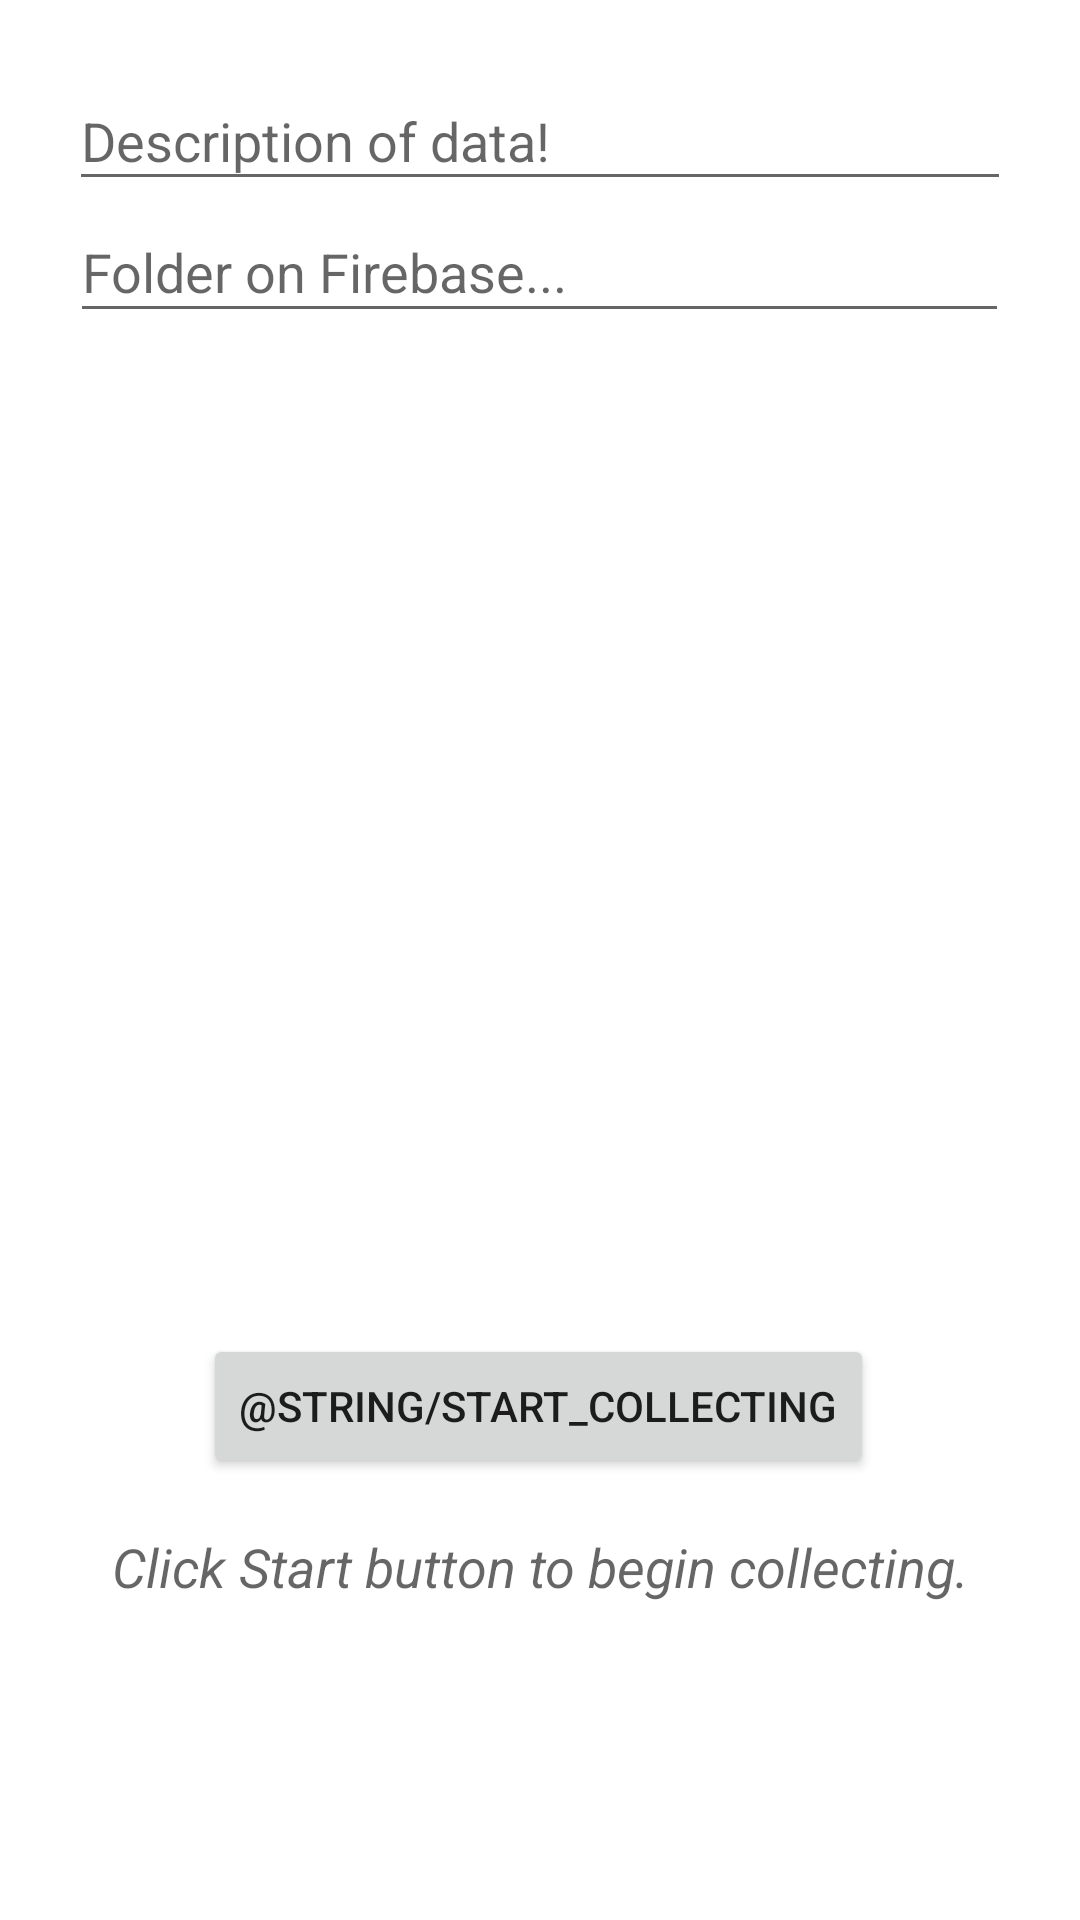

Layout XML and referenced resources for this Android screen:
<!-- AndroidManifest.xml: application theme Theme.MagnetometerDataCollection -->
<!-- res/layout/activity_main.xml -->
<?xml version="1.0" encoding="utf-8"?>
<androidx.constraintlayout.widget.ConstraintLayout xmlns:android="http://schemas.android.com/apk/res/android"
    xmlns:app="http://schemas.android.com/apk/res-auto"
    xmlns:tools="http://schemas.android.com/tools"
    android:layout_width="match_parent"
    android:layout_height="match_parent"
    android:screenOrientation="portrait"
    tools:context=".MainActivity">

    <TextView
        android:id="@+id/textView2"
        android:layout_width="347dp"
        android:layout_height="130dp"
        android:hint="Click Start button to begin collecting."
        android:textAlignment="center"
        android:textSize="18dp"
        android:textStyle="italic"
        app:layout_constraintBottom_toBottomOf="parent"
        app:layout_constraintEnd_toEndOf="parent"
        app:layout_constraintHorizontal_bias="0.5"
        app:layout_constraintStart_toStartOf="parent" />

    <ImageView
        android:id="@+id/imageView"
        android:layout_width="415dp"
        android:layout_height="339dp"
        android:layout_marginTop="12dp"
        app:layout_constraintEnd_toEndOf="parent"
        app:layout_constraintStart_toStartOf="parent"
        app:layout_constraintTop_toBottomOf="@+id/folderField"
        app:srcCompat="@drawable/gears2" />

    <Button
        android:id="@+id/button"
        android:layout_width="wrap_content"
        android:layout_height="wrap_content"
        android:layout_marginBottom="24dp"
        android:text="@string/start_collecting"
        app:layout_constraintBottom_toTopOf="@+id/textView2"
        app:layout_constraintEnd_toEndOf="parent"
        app:layout_constraintHorizontal_bias="0.497"
        app:layout_constraintStart_toStartOf="parent"
        app:layout_constraintTop_toBottomOf="@+id/imageView"
        app:layout_constraintVertical_bias="0.73" />

    <EditText
        android:id="@+id/UserIDfield"
        android:layout_width="314dp"
        android:layout_height="43dp"
        android:layout_marginTop="24dp"
        android:ems="10"
        android:hint="Description of data!"
        android:inputType="textPersonName"
        app:layout_constraintEnd_toEndOf="parent"
        app:layout_constraintHorizontal_bias="0.497"
        app:layout_constraintStart_toStartOf="parent"
        app:layout_constraintTop_toTopOf="parent" />

    <EditText
        android:id="@+id/folderField"
        android:layout_width="313dp"
        android:layout_height="44dp"
        android:ems="10"
        android:hint="Folder on Firebase..."
        android:inputType="textPersonName"
        app:layout_constraintEnd_toEndOf="parent"
        app:layout_constraintHorizontal_bias="0.497"
        app:layout_constraintStart_toStartOf="parent"
        app:layout_constraintTop_toBottomOf="@+id/UserIDfield" />

    
    
    
    
    
    
    
    
    

</androidx.constraintlayout.widget.ConstraintLayout>
<!-- resources referenced by this layout -->
<resources>
  <style name="Theme.MagnetometerDataCollection" parent="Theme.MaterialComponents.DayNight.DarkActionBar">
          
          <item name="colorPrimary">@color/purple_500</item>
          <item name="colorPrimaryVariant">@color/purple_700</item>
          <item name="colorOnPrimary">@color/white</item>
          
          <item name="colorSecondary">@color/teal_200</item>
          <item name="colorSecondaryVariant">@color/teal_700</item>
          <item name="colorOnSecondary">@color/black</item>
          
          <item name="android:statusBarColor">?attr/colorPrimaryVariant</item>
          
      </style>
  <!-- not gathered from this repository: default colours our renderer supplied (Android Studio template values) -->
  <color name="purple_500">#FF6200EE</color>
  <color name="purple_700">#FF3700B3</color>
  <color name="teal_200">#FF03DAC5</color>
  <color name="teal_700">#FF018786</color>
  <color name="black">#FF000000</color>
  <color name="white">#FFFFFFFF</color>
</resources>
